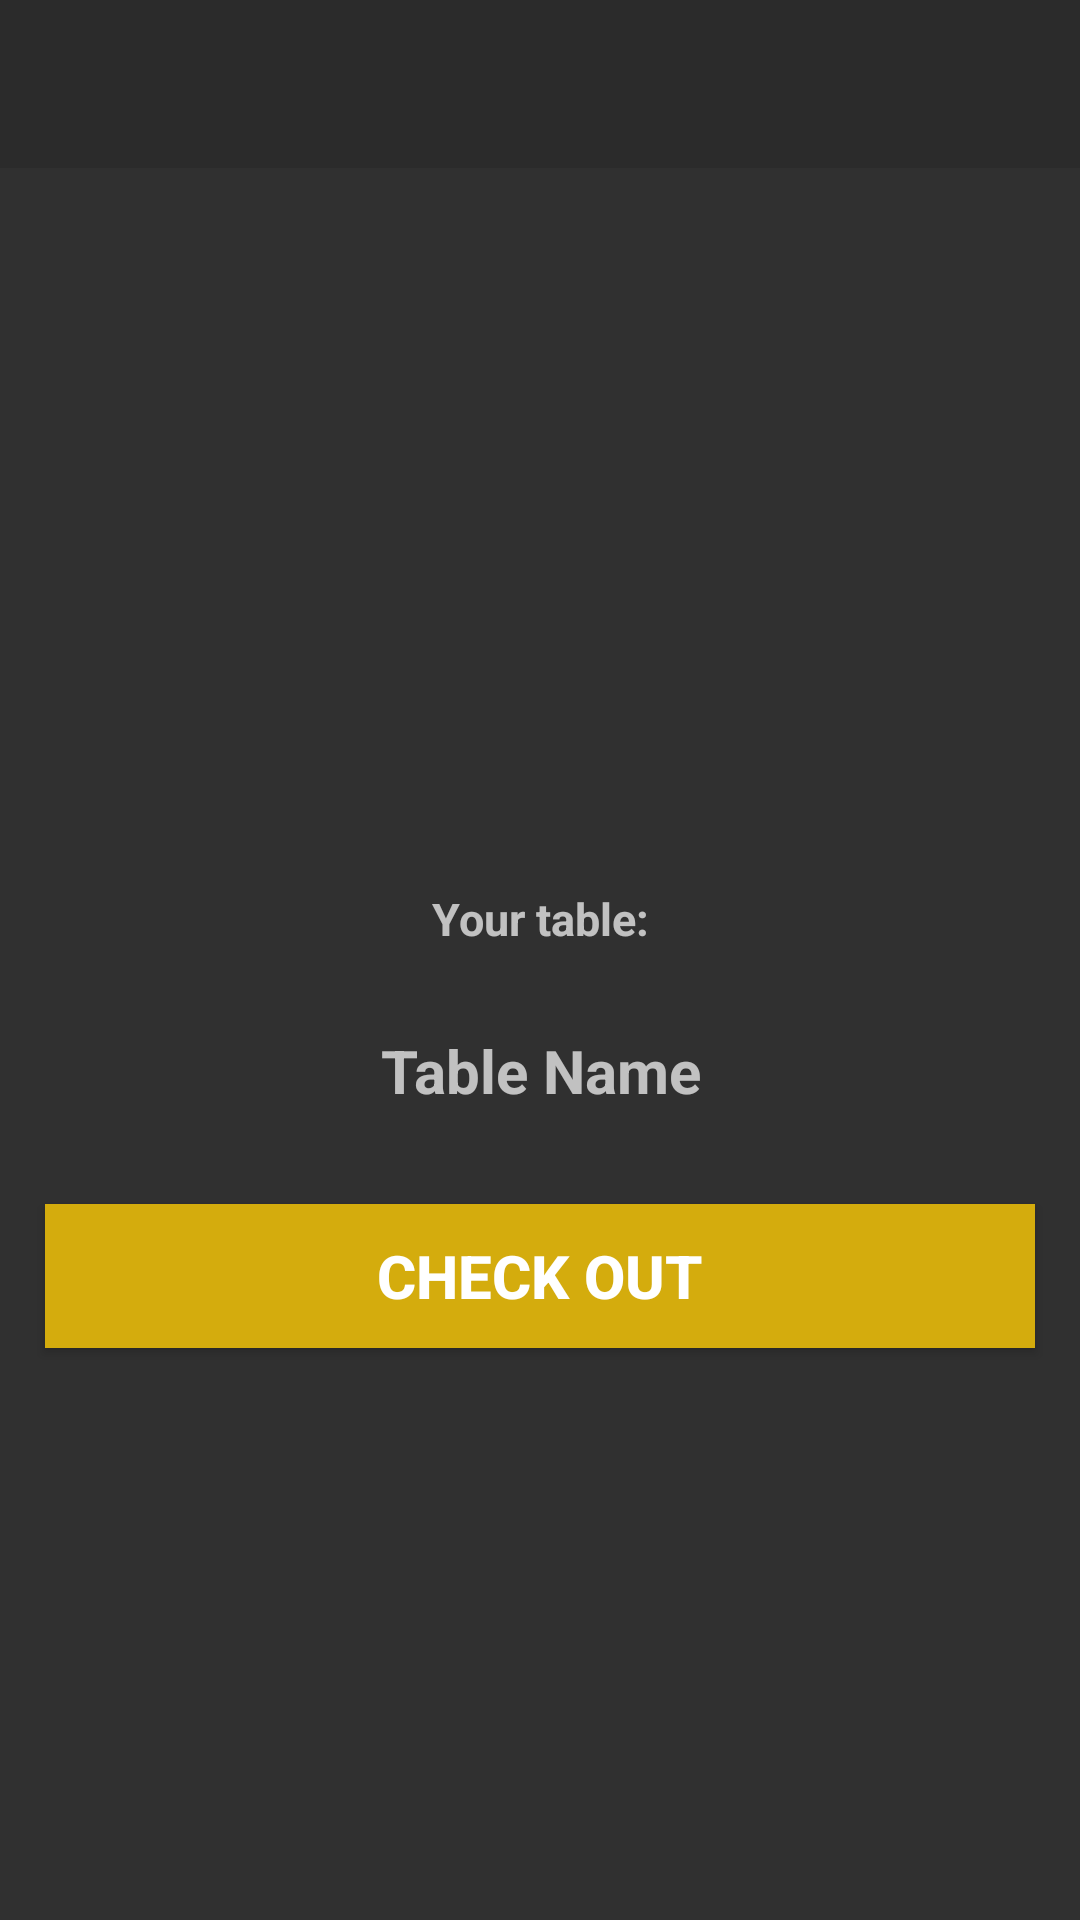

Here is an Android app screen rendered from its layout file. Give the layout XML and the strings, colors and styles it references.
<!-- AndroidManifest.xml: activity theme AppTheme.NoActionBar -->
<!-- res/layout/activity_checked.xml -->
<?xml version="1.0" encoding="utf-8"?>
<RelativeLayout xmlns:android="http://schemas.android.com/apk/res/android"
    xmlns:app="http://schemas.android.com/apk/res-auto"
    xmlns:tools="http://schemas.android.com/tools"
    android:layout_width="match_parent"
    android:layout_height="match_parent"
    tools:context=".CheckedActivity">

    <include
        layout="@layout/app_bar_layout"
        android:id="@+id/checked_toolbar"
        >

    </include>

    <ImageView
        android:id="@+id/checked_image"
        android:layout_width="150dp"
        android:layout_height="150dp"
        android:layout_alignParentTop="true"
        android:layout_centerHorizontal="true"
        android:layout_marginTop="90dp"
        android:src="@drawable/checkin"
        app:civ_border_color="@color/colorPrimary"
        app:civ_border_width="5dp" />

    <TextView
        android:id="@+id/your_table_name"
        android:layout_width="match_parent"
        android:layout_height="wrap_content"
        android:layout_below="@+id/checked_image"
        android:layout_marginStart="15dp"
        android:layout_marginTop="50dp"
        android:layout_marginEnd="15dp"
        android:text="Your table:"
        android:padding="6dp"
        android:textSize="15sp"
        android:textAlignment="center"
        android:textStyle="bold" />

    <TextView
        android:id="@+id/checked_table_name"
        android:layout_width="match_parent"
        android:layout_height="wrap_content"
        android:layout_below="@+id/your_table_name"
        android:layout_marginStart="15dp"
        android:layout_marginTop="15dp"
        android:layout_marginEnd="15dp"
        android:text="Table Name"
        android:padding="6dp"
        android:textSize="20sp"
        android:textAlignment="center"
        android:textStyle="bold" />


    <Button
        android:id="@+id/check_out_button"
        android:layout_width="match_parent"
        android:layout_height="wrap_content"
        android:layout_below="@+id/checked_table_name"
        android:text="Check Out"
        android:textAlignment="center"
        android:textStyle="bold"
        android:background="@drawable/buttons"
        android:layout_marginStart="15dp"
        android:layout_marginEnd="15dp"
        android:padding="6dp"
        android:layout_marginTop="25dp"
        android:textSize="20sp"
        />

</RelativeLayout>
<!-- res/layout/app_bar_layout.xml (included above) -->
<?xml version="1.0" encoding="utf-8"?>
<androidx.appcompat.widget.Toolbar xmlns:android="http://schemas.android.com/apk/res/android"
    xmlns:app="http://schemas.android.com/apk/res-auto"
    android:id="@+id/main_app_bar"
    android:background="@color/colorPrimary"
    android:layout_width="match_parent"
    android:layout_height="wrap_content"
    android:theme="@style/ThemeOverlay.AppCompat.Dark.ActionBar"
    >

</androidx.appcompat.widget.Toolbar>
<!-- resources referenced by this layout -->
<resources>
  <color name="colorPrimary">#FF2B2B2B </color>
  <!-- drawable buttons (drawable) -->
  <?xml version="1.0" encoding="utf-8"?>
  <shape xmlns:android="http://schemas.android.com/apk/res/android">
  
      <solid
          android:color="@color/colorOnPrimary"
          >
      </solid>
  
  </shape>
  <style name="AppTheme.NoActionBar">
          <item name="windowActionBar">false</item>
          <item name="windowNoTitle">true</item>
      </style>
  <color name="colorOnPrimary">#FFD4AC0D </color>
</resources>
